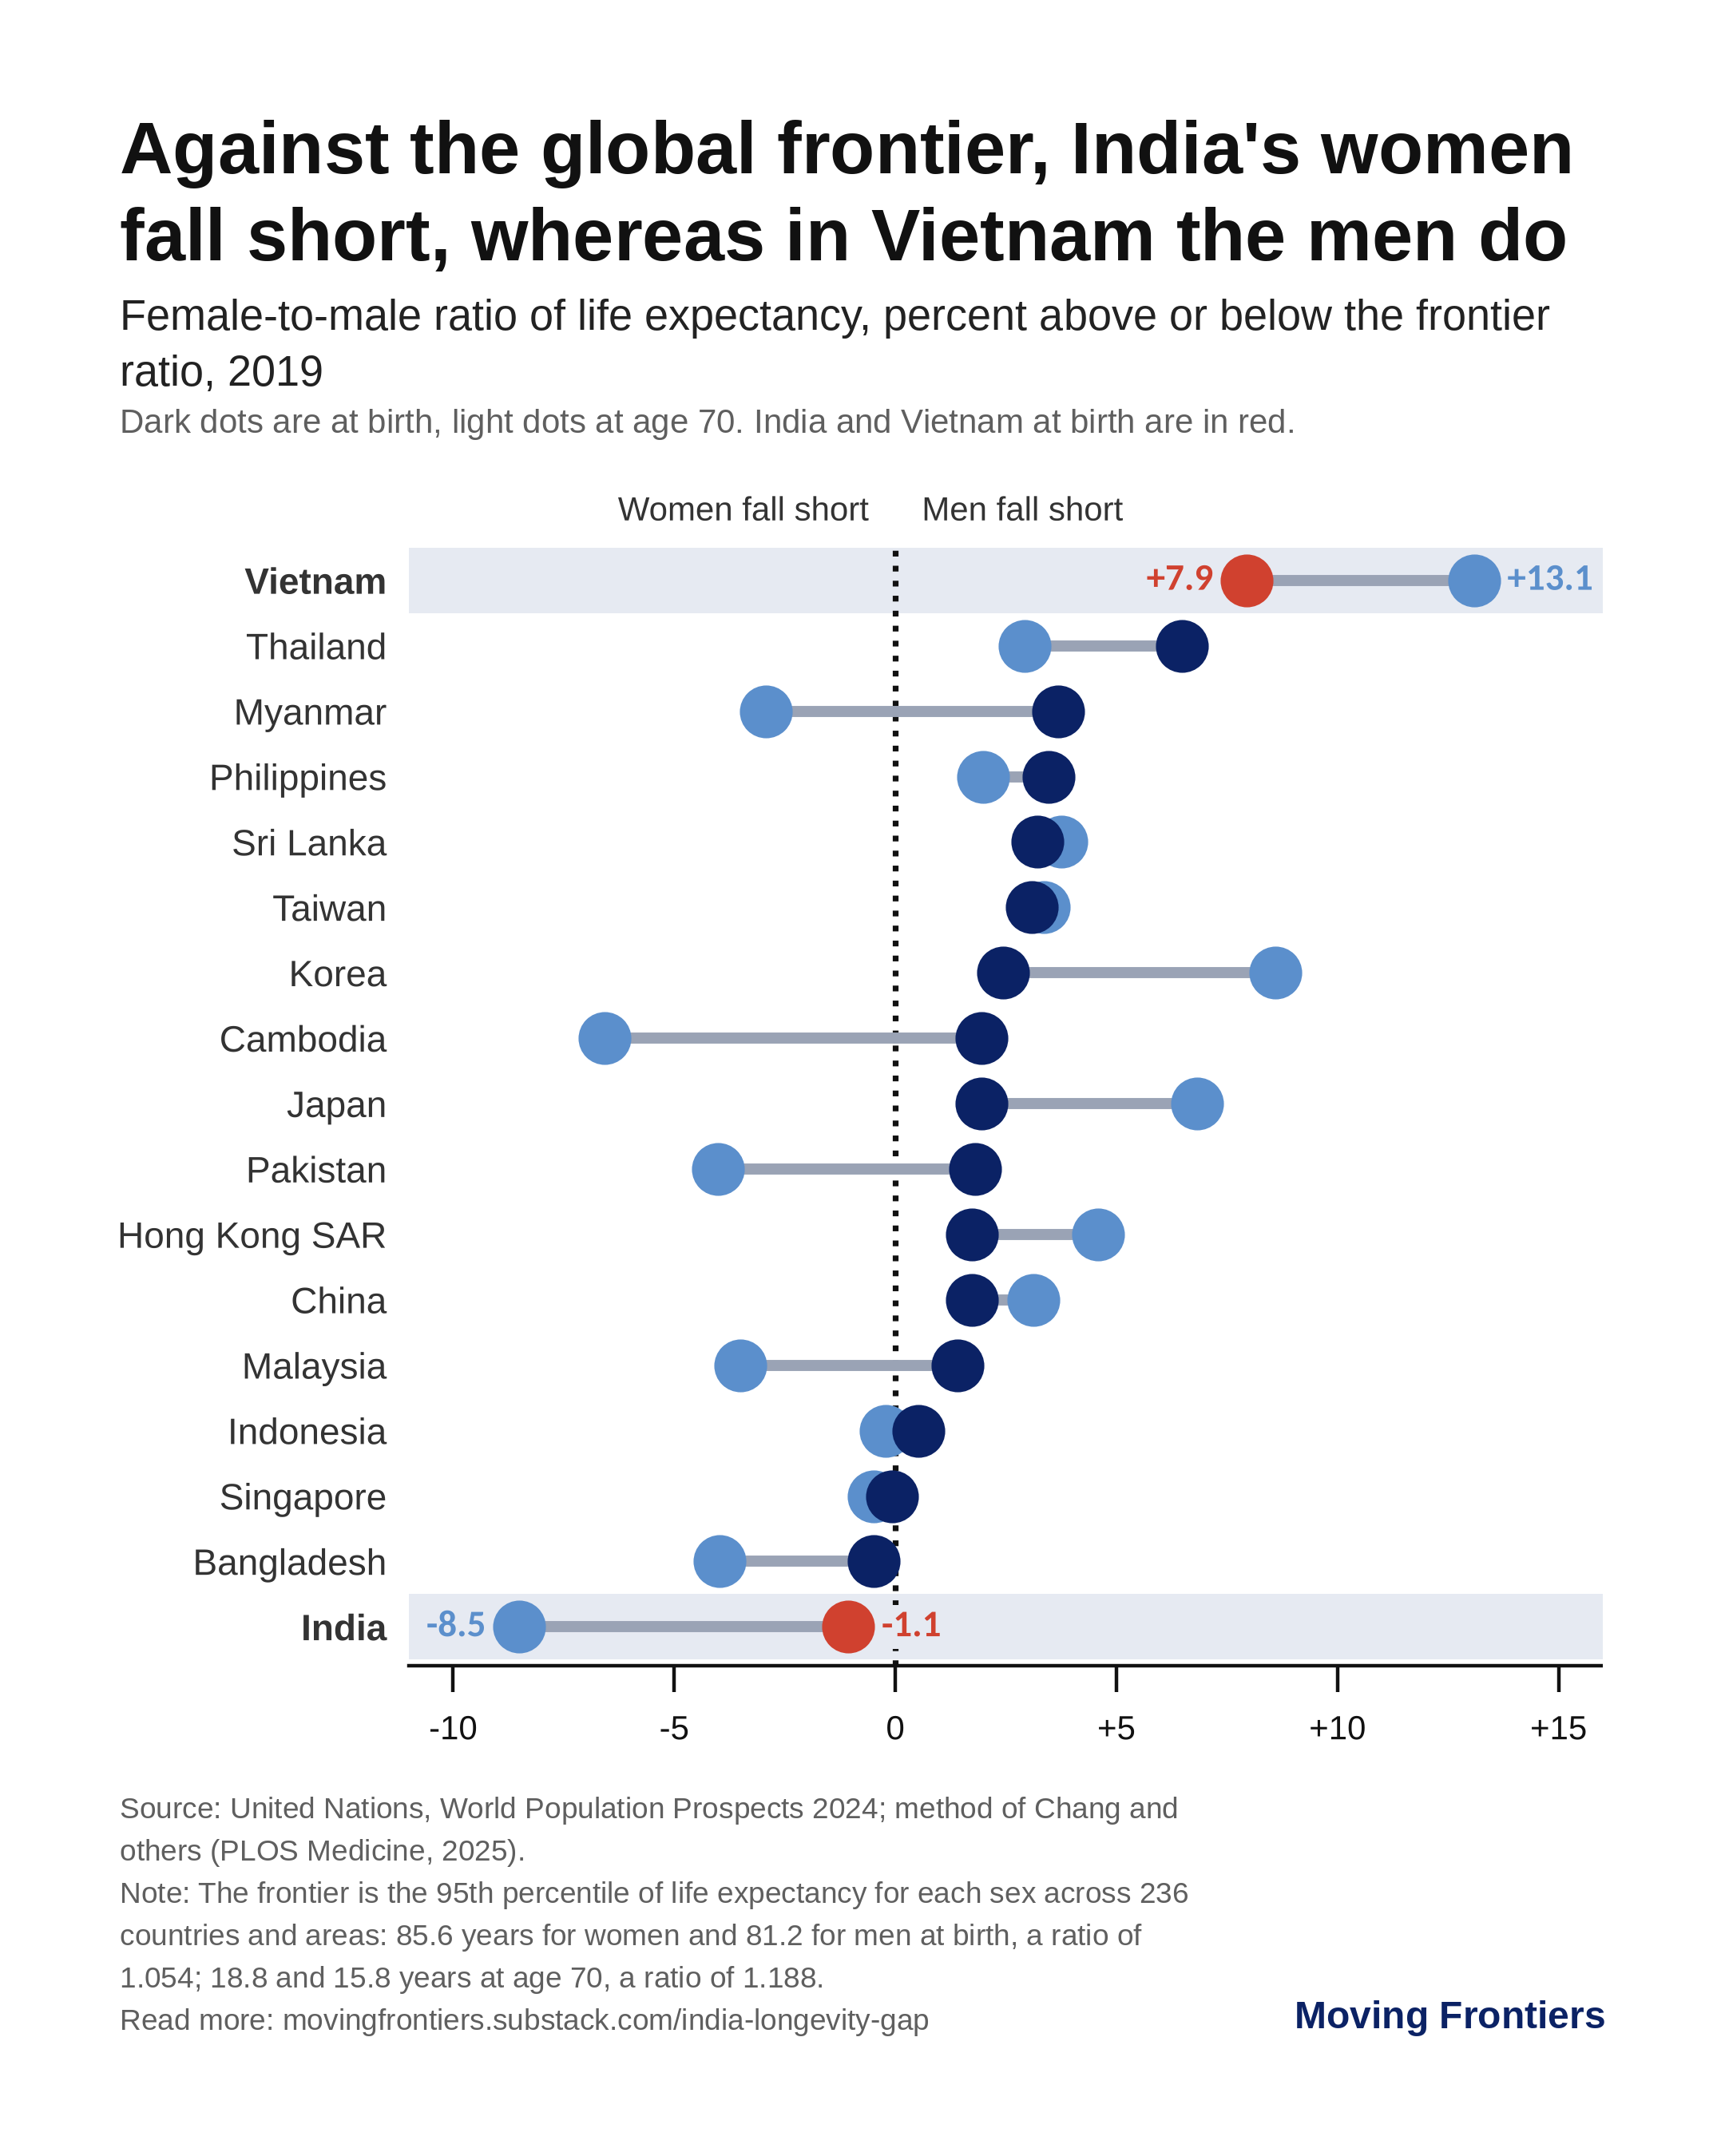

The table this chart was drawn from, first rows:
economy, adjusted_ratio_birth, adjusted_ratio_age70, pct_vs_frontier_birth, pct_vs_frontier_age70
India, 0.9894, 0.9149, -1.06, -8.51
Bangladesh, 0.9951, 0.9602, -0.49, -3.98
Singapore, 0.9992, 0.9951, -0.08, -0.49
Indonesia, 1.005, 0.9978, 0.52, -0.22
Malaysia, 1.014, 0.965, 1.41, -3.5
China, 1.017, 1.031, 1.73, 3.12
Hong Kong SAR, 1.017, 1.046, 1.74, 4.58
Pakistan, 1.018, 0.9598, 1.8, -4.02
Japan, 1.019, 1.068, 1.94, 6.82
Cambodia, 1.02, 0.9342, 1.95, -6.58
Korea, 1.024, 1.086, 2.43, 8.6
Taiwan, 1.031, 1.034, 3.09, 3.35
Sri Lanka, 1.032, 1.038, 3.22, 3.76
Philippines, 1.035, 1.02, 3.47, 1.98
Myanmar, 1.037, 0.9708, 3.68, -2.92
Thailand, 1.065, 1.029, 6.48, 2.93
Vietnam, 1.079, 1.131, 7.94, 13.09
